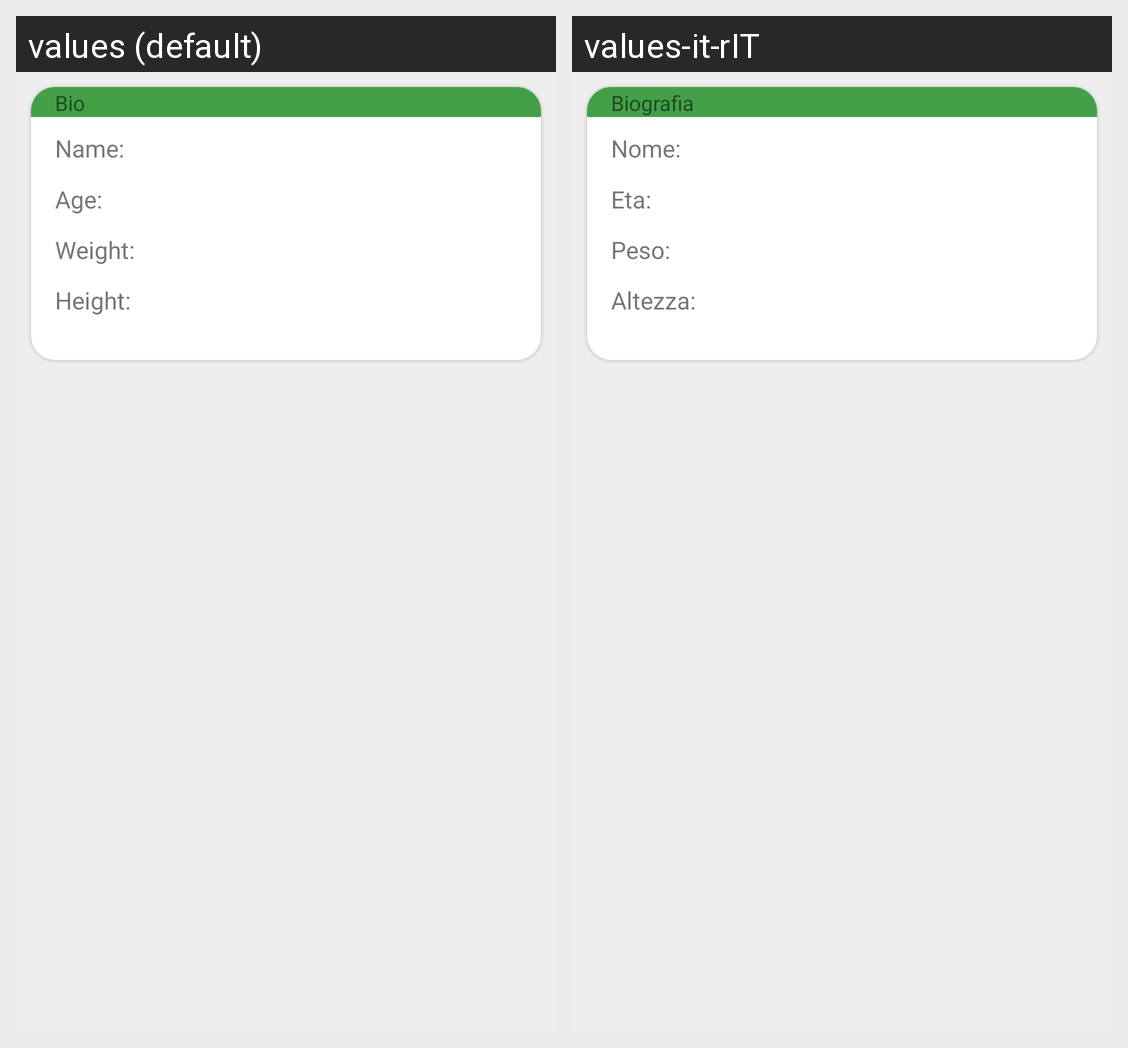

Locale-by-locale string values for the Android screen shown in this grid:
Android screen res/layout/profile.xml rendered under 2 locales, left to right: values (default), values-it-rIT. Device: Nexus 5 (rendered at 1080×1920; each locale shown at half size, 540×960, under a caption strip naming it); theme Theme.CheckRun.
Strings drawn on this screen, with the default value and each locale's value (text and hints the layout hard-codes, and strings that could not be matched under every locale, appear in the picture but are not listed):

text_hint_bio
  values: Bio
  values-it-rIT: Biografia

text_hintNameUser
  values: Name:
  values-it-rIT: Nome:

text_hintAge
  values: Age:
  values-it-rIT: Eta:

text_hintWeight
  values: Weight:
  values-it-rIT: Peso:

text_hintHeight
  values: Height:
  values-it-rIT: Altezza:
